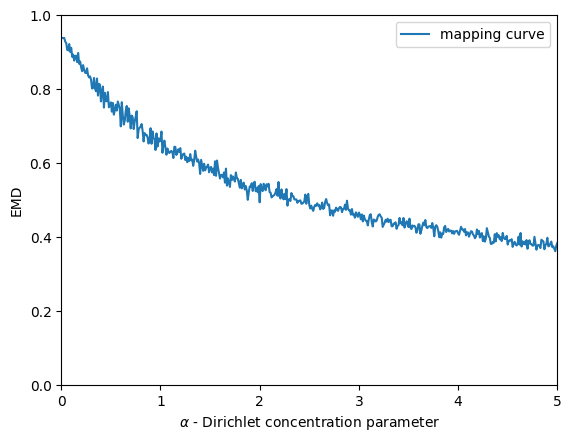

This chart was generated by the following Python code: (Note: this script raises an exception after producing the figure.)
import numpy as np
import matplotlib as mpl
import matplotlib.pyplot as plt
import time

mpl.rcParams["font.sans-serif"] = ["SimHei"]
mpl.rcParams["axes.unicode_minus"] = False
num_of_clients = 100

actual_pdf = [0.1] * 10
alpha_list = [j * 0.01 + 0.01 for j in range(500)]

EMD_list = []
for isIID in alpha_list:
    EMD = 0
    dirichlet_pdf = np.random.dirichlet([isIID/10] * 10, num_of_clients)
    for i in range(num_of_clients):
        EMD += np.sum(np.square(np.subtract(dirichlet_pdf[i], actual_pdf))) ** 0.5
    EMD /= num_of_clients
    EMD_list.append(EMD)

y = [0]*500
for i in range(500):
    y[i] = 1/np.sqrt(13*alpha_list[i]/10+1)

#plt.plot(alpha_list, y, label=r'$y=\frac{1}{\sqrt{13\alpha/10}}$')
plt.plot(alpha_list, EMD_list, label=r'mapping curve')
plt.ylim((0, 1))
plt.xlim((0, 5))
plt.legend()

plt.ylabel("EMD")
plt.xlabel(r'$\alpha$ - Dirichlet concentration parameter')
plt.savefig("./result/EMD_equition-" + format(time.time()) + ".png")
